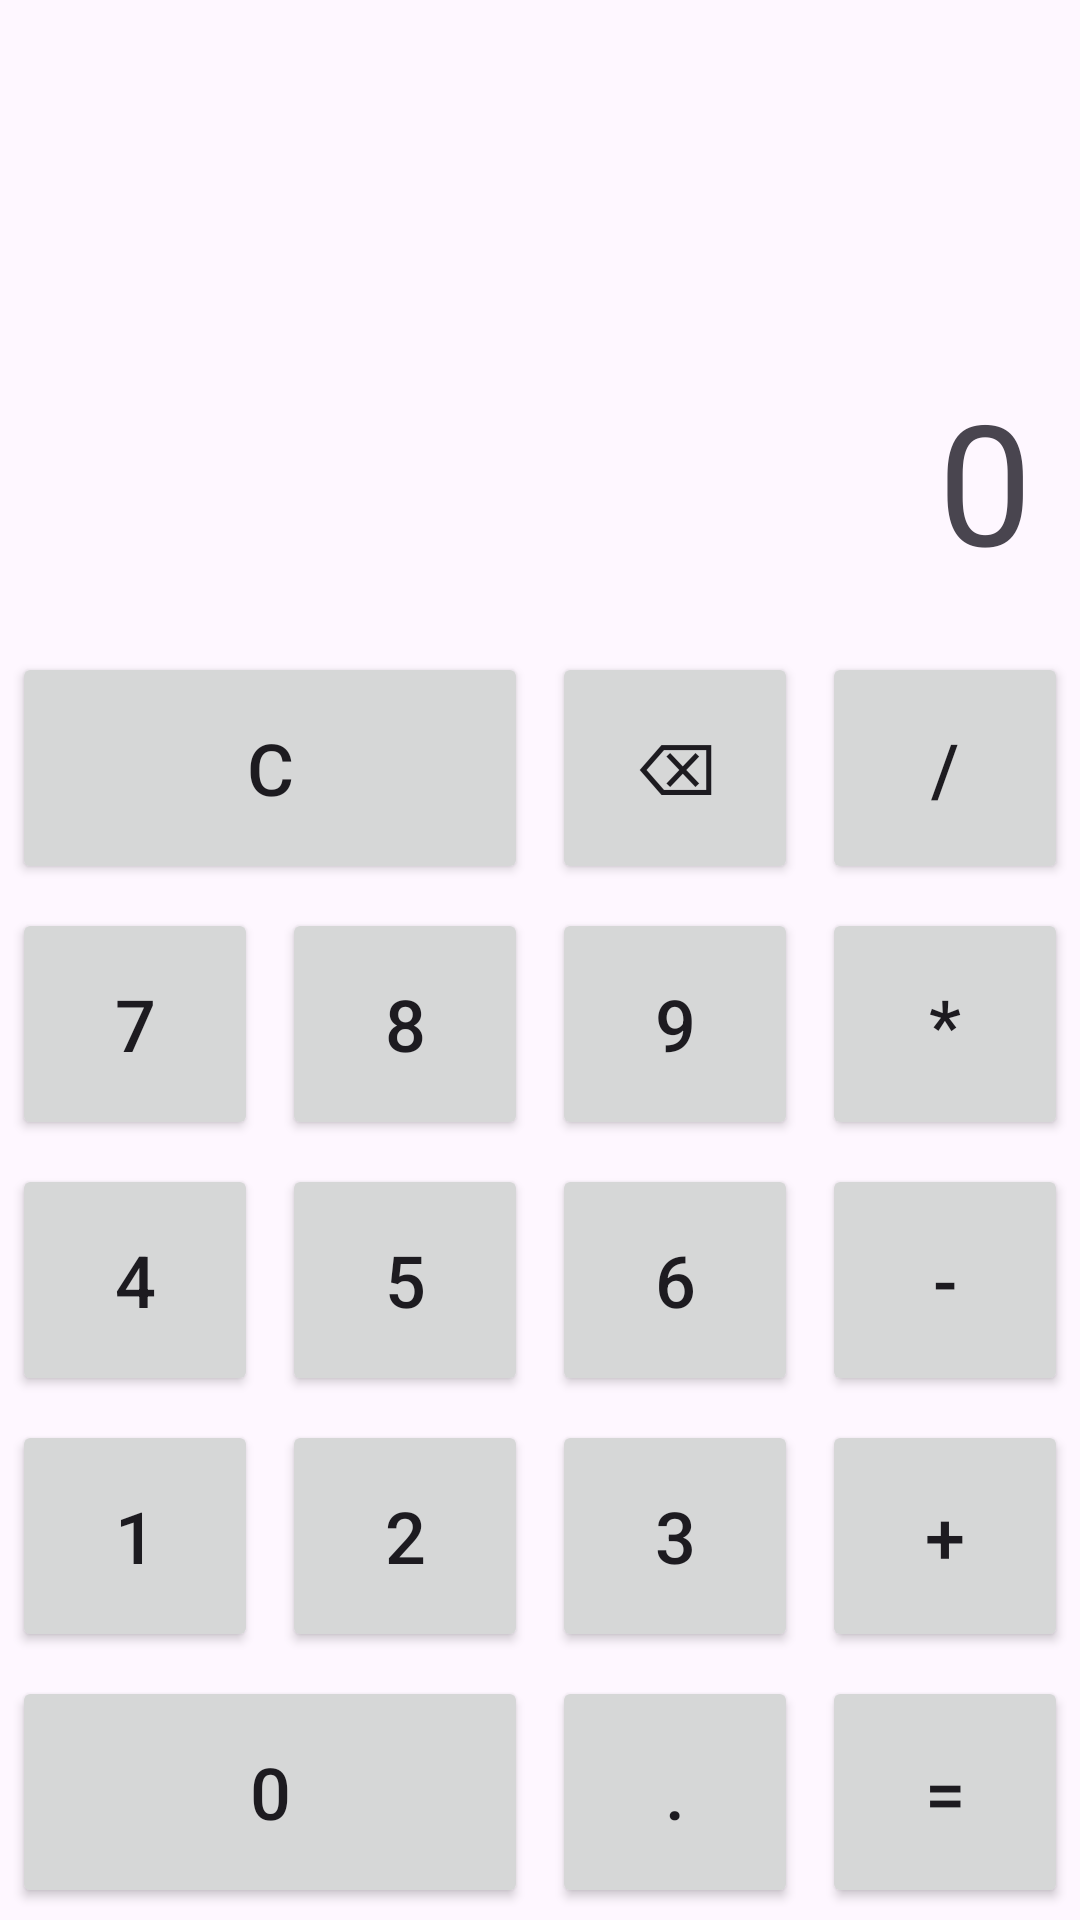

Write the Android layout XML for this screen, with the resource values it uses.
<!-- AndroidManifest.xml: application theme Theme.Homework2_1 -->
<!-- res/layout/activity_full_calculator.xml -->
<?xml version="1.0" encoding="utf-8"?>
<LinearLayout xmlns:android="http://schemas.android.com/apk/res/android"
    xmlns:tools="http://schemas.android.com/tools"
    android:id="@+id/main"
    android:layout_width="match_parent"
    android:layout_height="match_parent"
    android:orientation="vertical"
    tools:context=".FullCalculatorActivity">

    <TextView
        android:id="@+id/display"
        android:layout_width="match_parent"
        android:layout_height="0dp"
        android:layout_weight="1"
        android:gravity="end|bottom"
        android:maxLines="2"
        android:padding="16dp"
        android:text="0"
        android:textSize="56sp" />

    
    <GridLayout
        android:layout_width="match_parent"
        android:layout_height="0dp"
        android:layout_weight="2"
        android:columnCount="4">

        <Button
            android:id="@+id/buttonClear"
            android:layout_width="0dp"
            android:layout_height="0dp"
            android:layout_rowWeight="1"
            android:layout_columnSpan="2"
            android:layout_columnWeight="2"
            android:layout_margin="4dp"
            android:text="C"
            android:textSize="24sp" />

        <Button
            android:id="@+id/buttonBackspace"
            android:layout_width="0dp"
            android:layout_height="0dp"
            android:layout_rowWeight="1"
            android:layout_columnWeight="1"
            android:layout_margin="4dp"
            android:text="⌫"
            android:textSize="24sp" />

        <Button
            android:id="@+id/buttonDivide"
            android:layout_width="0dp"
            android:layout_height="0dp"
            android:layout_rowWeight="1"
            android:layout_columnWeight="1"
            android:layout_margin="4dp"
            android:text="/"
            android:textSize="24sp" />

        <Button
            android:id="@+id/button7"
            android:layout_width="0dp"
            android:layout_height="0dp"
            android:layout_rowWeight="1"
            android:layout_columnWeight="1"
            android:layout_margin="4dp"
            android:text="7"
            android:textSize="24sp" />

        <Button
            android:id="@+id/button8"
            android:layout_width="0dp"
            android:layout_height="0dp"
            android:layout_rowWeight="1"
            android:layout_columnWeight="1"
            android:layout_margin="4dp"
            android:text="8"
            android:textSize="24sp" />

        <Button
            android:id="@+id/button9"
            android:layout_width="0dp"
            android:layout_height="0dp"
            android:layout_rowWeight="1"
            android:layout_columnWeight="1"
            android:layout_margin="4dp"
            android:text="9"
            android:textSize="24sp" />

        <Button
            android:id="@+id/buttonMultiply"
            android:layout_width="0dp"
            android:layout_height="0dp"
            android:layout_rowWeight="1"
            android:layout_columnWeight="1"
            android:layout_margin="4dp"
            android:text="*"
            android:textSize="24sp" />

        <Button
            android:id="@+id/button4"
            android:layout_width="0dp"
            android:layout_height="0dp"
            android:layout_rowWeight="1"
            android:layout_columnWeight="1"
            android:layout_margin="4dp"
            android:text="4"
            android:textSize="24sp" />

        <Button
            android:id="@+id/button5"
            android:layout_width="0dp"
            android:layout_height="0dp"
            android:layout_rowWeight="1"
            android:layout_columnWeight="1"
            android:layout_margin="4dp"
            android:text="5"
            android:textSize="24sp" />

        <Button
            android:id="@+id/button6"
            android:layout_width="0dp"
            android:layout_height="0dp"
            android:layout_rowWeight="1"
            android:layout_columnWeight="1"
            android:layout_margin="4dp"
            android:text="6"
            android:textSize="24sp" />

        <Button
            android:id="@+id/buttonMinus"
            android:layout_width="0dp"
            android:layout_height="0dp"
            android:layout_rowWeight="1"
            android:layout_columnWeight="1"
            android:layout_margin="4dp"
            android:text="-"
            android:textSize="24sp" />

        <Button
            android:id="@+id/button1"
            android:layout_width="0dp"
            android:layout_height="0dp"
            android:layout_rowWeight="1"
            android:layout_columnWeight="1"
            android:layout_margin="4dp"
            android:text="1"
            android:textSize="24sp" />

        <Button
            android:id="@+id/button2"
            android:layout_width="0dp"
            android:layout_height="0dp"
            android:layout_rowWeight="1"
            android:layout_columnWeight="1"
            android:layout_margin="4dp"
            android:text="2"
            android:textSize="24sp" />

        <Button
            android:id="@+id/button3"
            android:layout_width="0dp"
            android:layout_height="0dp"
            android:layout_rowWeight="1"
            android:layout_columnWeight="1"
            android:layout_margin="4dp"
            android:text="3"
            android:textSize="24sp" />

        <Button
            android:id="@+id/buttonPlus"
            android:layout_width="0dp"
            android:layout_height="0dp"
            android:layout_rowWeight="1"
            android:layout_columnWeight="1"
            android:layout_margin="4dp"
            android:text="+"
            android:textSize="24sp" />

        <Button
            android:id="@+id/button0"
            android:layout_width="0dp"
            android:layout_height="0dp"
            android:layout_rowWeight="1"
            android:layout_columnSpan="2"
            android:layout_columnWeight="2"
            android:layout_margin="4dp"
            android:text="0"
            android:textSize="24sp" />

        <Button
            android:id="@+id/buttonDot"
            android:layout_width="0dp"
            android:layout_height="0dp"
            android:layout_rowWeight="1"
            android:layout_columnWeight="1"
            android:layout_margin="4dp"
            android:text="."
            android:textSize="24sp" />

        <Button
            android:id="@+id/buttonEquals"
            android:layout_width="0dp"
            android:layout_height="0dp"
            android:layout_rowWeight="1"
            android:layout_columnWeight="1"
            android:layout_margin="4dp"
            android:text="="
            android:textSize="24sp" />

    </GridLayout>

</LinearLayout>
<!-- resources referenced by this layout -->
<resources>
  <style name="Theme.Homework2_1" parent="Base.Theme.Homework2_1" />
  <style name="Base.Theme.Homework2_1" parent="Theme.Material3.DayNight.NoActionBar">
          
          
      </style>
</resources>
